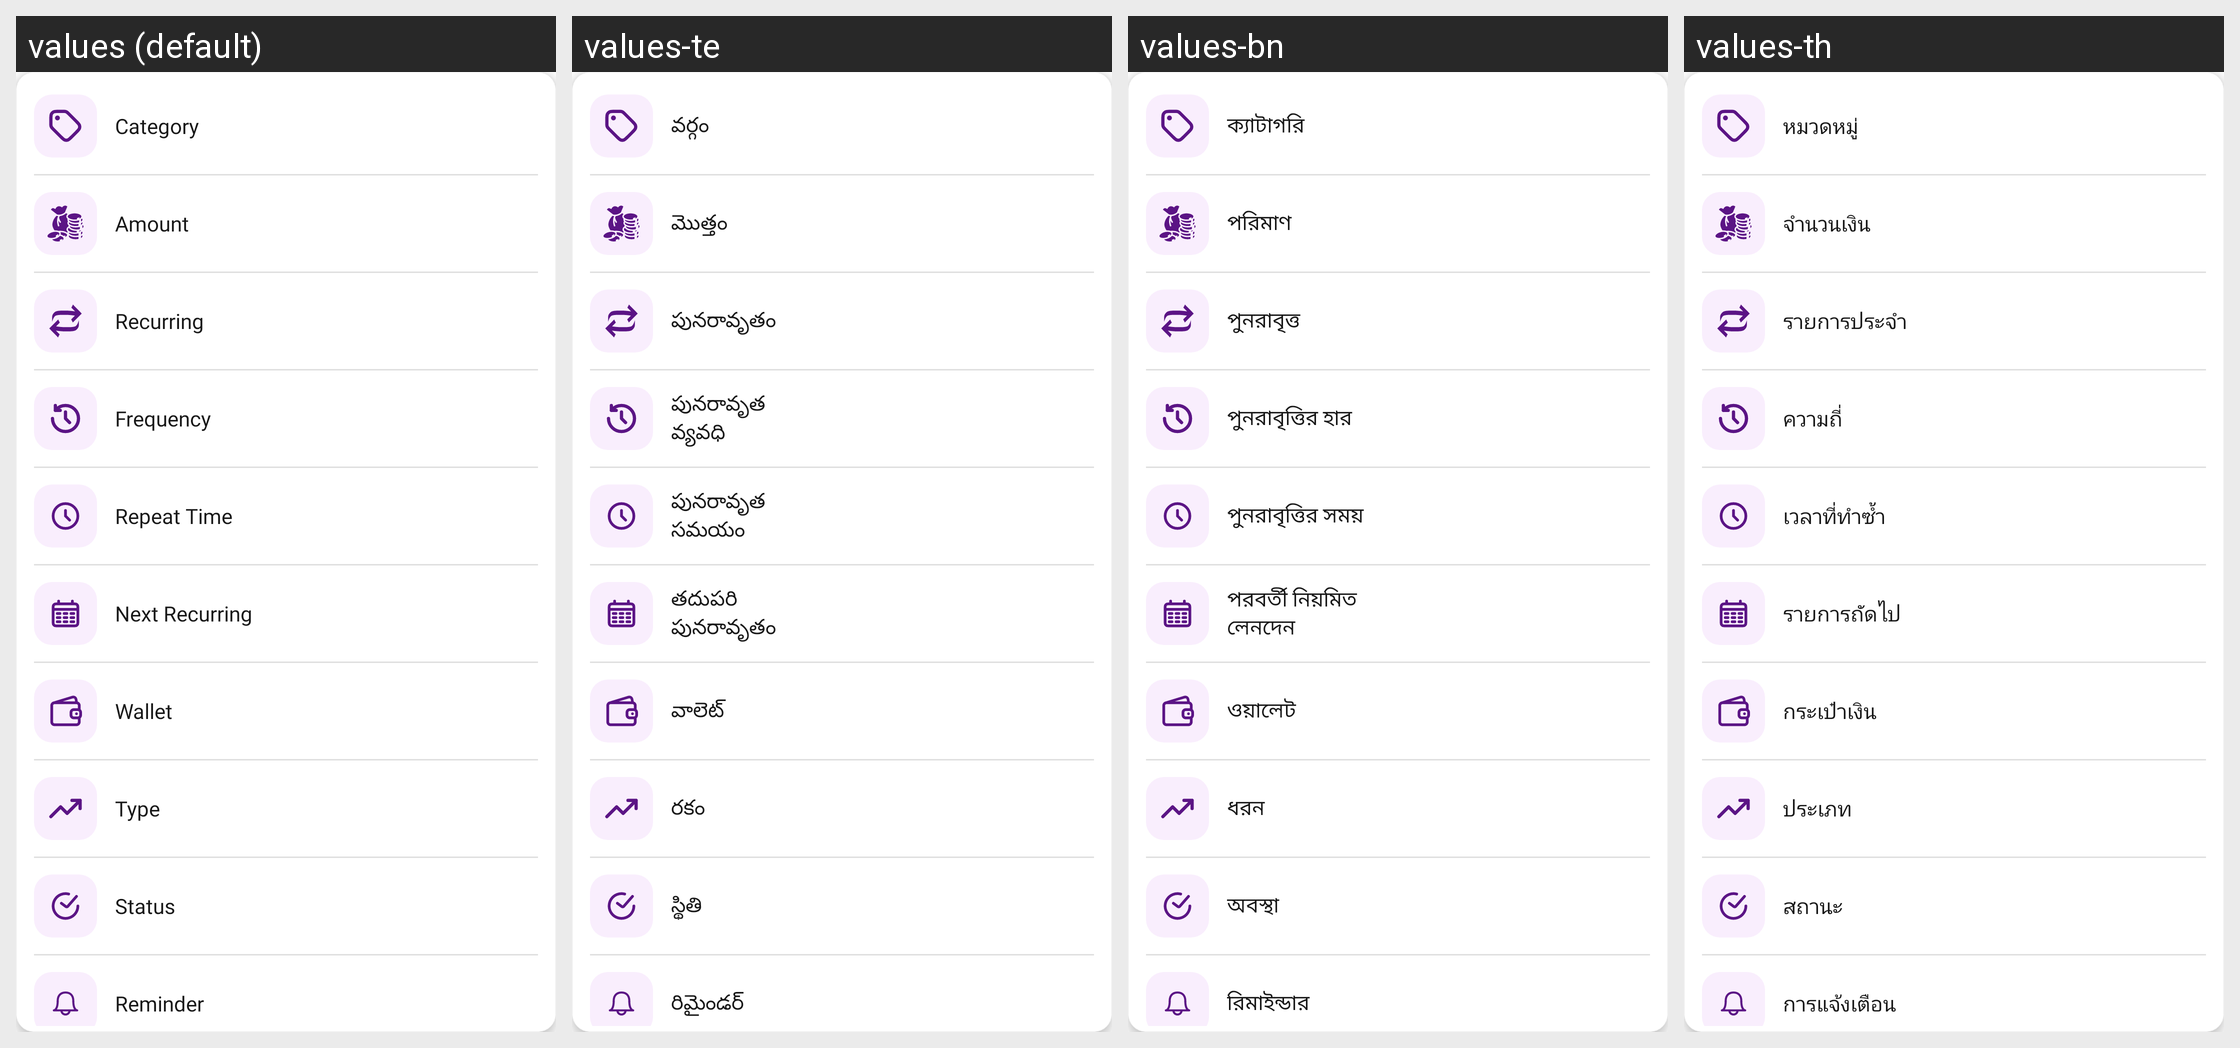

The same Android screen rendered under several of its app's locales, left to right. List the strings drawn on it with the default value and each locale's translation.
Android screen res/layout/layout_recurring_transaction_details.xml rendered under 4 locales, left to right: values (default), values-te, values-bn, values-th. Device: Nexus 5 (rendered at 1080×1920; each locale shown at half size, 540×960, under a caption strip naming it); theme Theme.MoneyTracker.
Other locales in the repository, not shown: values-ar, values-cs, values-de, values-el, values-es, values-fa, values-fr, values-hi, values-in, values-it, values-ja, values-kn, values-ko, values-ml, values-ms, values-pl, values-pt-rBR, values-ro, values-ru, values-ta-rIN, values-tr, values-uk, values-vi, values-zh-rCN, values-zh-rTW.
Strings drawn on this screen, with the default value and each locale's value (text and hints the layout hard-codes, and strings that could not be matched under every locale, appear in the picture but are not listed):

category
  values: Category
  values-te: వర్గం
  values-bn: ক্যাটাগরি
  values-th: หมวดหมู่

amount
  values: Amount
  values-te: మొత్తం
  values-bn: পরিমাণ
  values-th: จำนวนเงิน

recurring
  values: Recurring
  values-te: పునరావృతం
  values-bn: পুনরাবৃত্ত
  values-th: รายการประจำ

frequency
  values: Frequency
  values-te: పునరావృత వ్యవధి
  values-bn: পুনরাবৃত্তির হার
  values-th: ความถี่

repeat_time
  values: Repeat Time
  values-te: పునరావృత సమయం
  values-bn: পুনরাবৃত্তির সময়
  values-th: เวลาที่ทำซ้ำ

next_recurring_text
  values: Next Recurring
  values-te: తదుపరి పునరావృతం
  values-bn: পরবর্তী নিয়মিত লেনদেন
  values-th: รายการถัดไป

wallet
  values: Wallet
  values-te: వాలెట్
  values-bn: ওয়ালেট
  values-th: กระเป๋าเงิน

type
  values: Type
  values-te: రకం
  values-bn: ধরন
  values-th: ประเภท

status
  values: Status
  values-te: స్థితి
  values-bn: অবস্থা
  values-th: สถานะ

reminder
  values: Reminder
  values-te: రిమైండర్
  values-bn: রিমাইন্ডার
  values-th: การแจ้งเตือน
